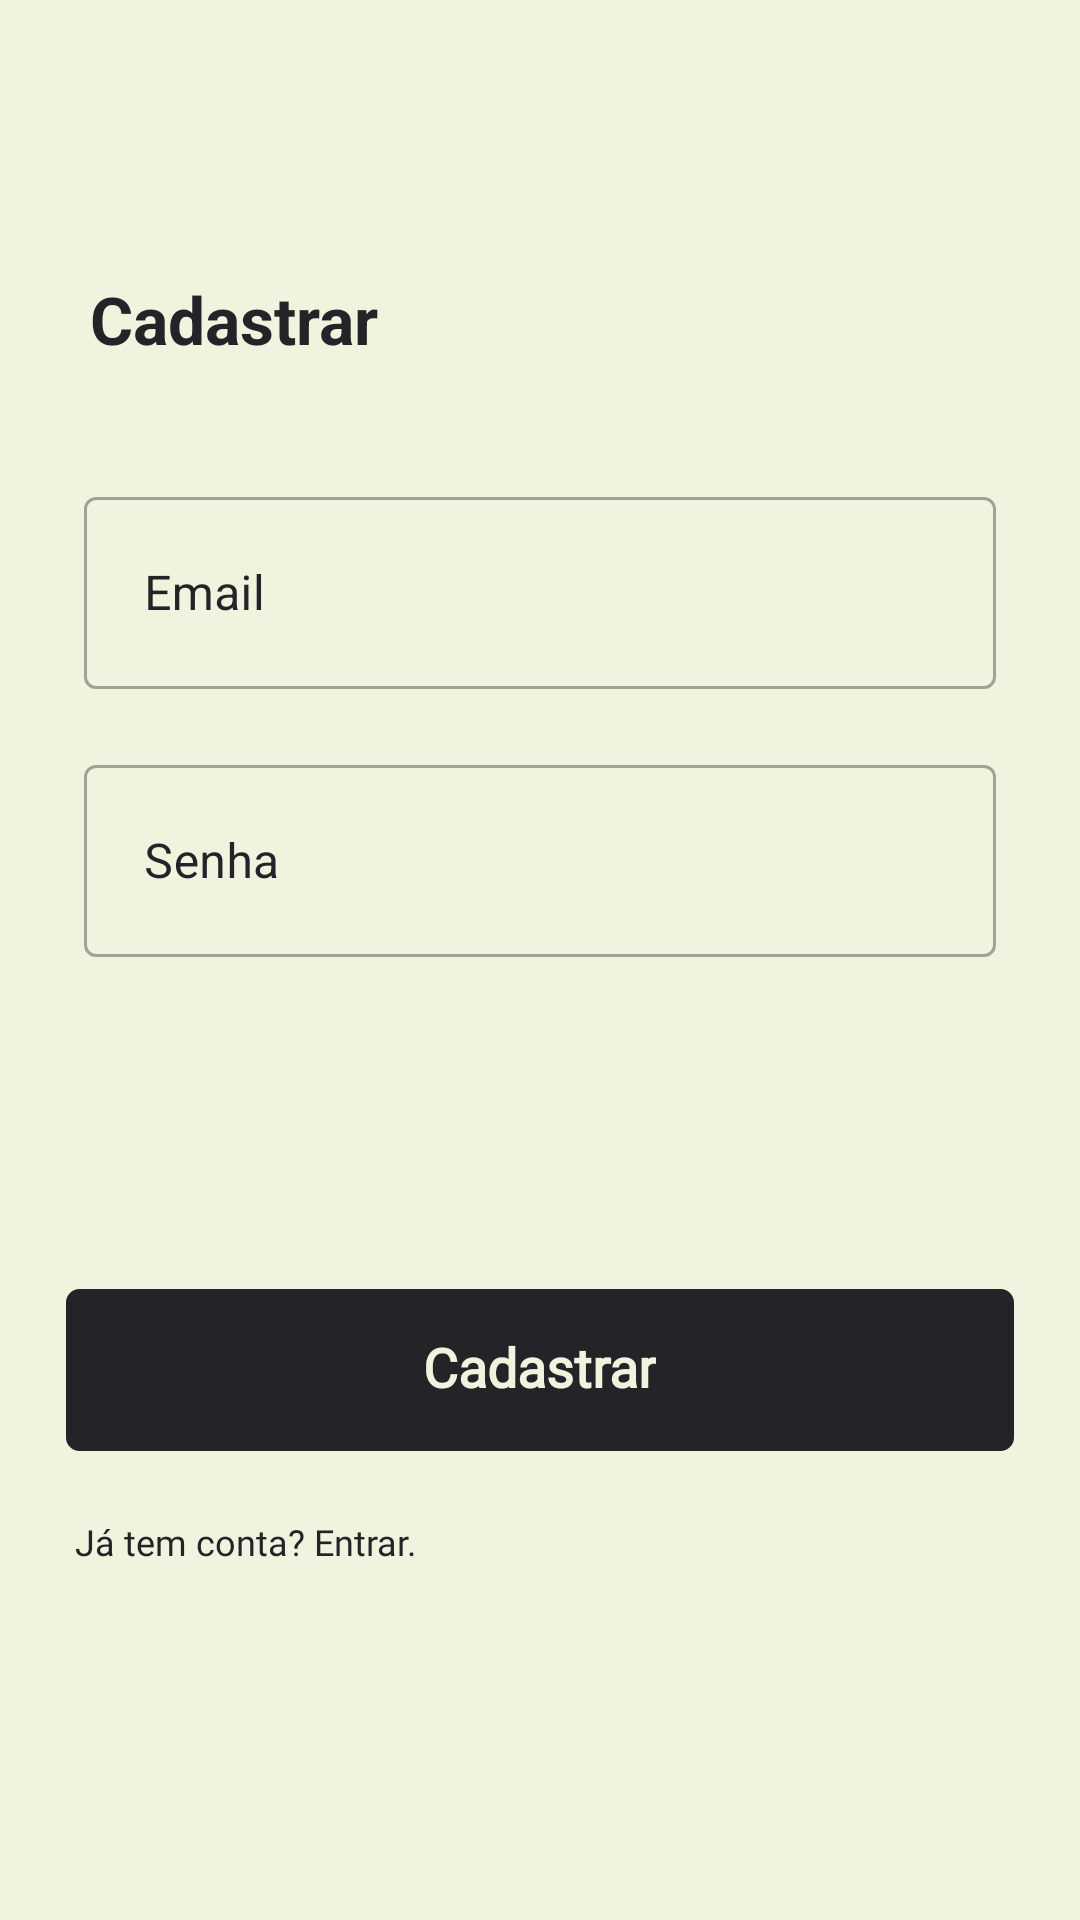

This screen was rendered from an Android layout file. Write that file and the resources it references.
<!-- AndroidManifest.xml: application theme Theme.NewBlocoDeNotas -->
<!-- res/layout/fragment_sign_up.xml -->
<?xml version="1.0" encoding="utf-8"?>
<androidx.constraintlayout.widget.ConstraintLayout xmlns:android="http://schemas.android.com/apk/res/android"
    xmlns:tools="http://schemas.android.com/tools"
    android:layout_width="match_parent"
    android:layout_height="match_parent"
    android:background="@color/principai_telas"
    xmlns:app="http://schemas.android.com/apk/res-auto"
    tools:context=".uis.SignUpFragment">
    <LinearLayout
        android:id="@+id/linearLayout3"
        android:layout_width="wrap_content"
        android:layout_height="wrap_content"
        app:layout_constraintBottom_toBottomOf="parent"
        app:layout_constraintEnd_toEndOf="parent"
        app:layout_constraintHorizontal_bias="0.498"
        app:layout_constraintStart_toStartOf="parent"
        app:layout_constraintTop_toTopOf="parent"
        app:layout_constraintVertical_bias="0.066">

        <ImageView
            android:id="@+id/imageView2"
            android:layout_width="wrap_content"
            android:layout_height="wrap_content"
            android:layout_weight="1"
            app:srcCompat="@drawable/ic_icon_wwe"
            tools:ignore="MissingConstraints"
            tools:layout_editor_absoluteX="181dp"
            tools:layout_editor_absoluteY="51dp" />

    </LinearLayout>

    <LinearLayout
        android:id="@+id/linearLayout4"
        android:layout_width="match_parent"
        android:layout_height="wrap_content"
        android:background="#F2F3DE"
        android:layout_marginHorizontal="30dp"
        app:layout_constraintBottom_toBottomOf="parent"
        app:layout_constraintEnd_toEndOf="parent"
        app:layout_constraintHorizontal_bias="0.0"
        app:layout_constraintStart_toStartOf="parent"
        app:layout_constraintTop_toBottomOf="@+id/linearLayout3"
        app:layout_constraintVertical_bias="0.087">

        <TextView
            android:layout_width="wrap_content"
            android:layout_height="wrap_content"
            android:text="Cadastrar"
            android:textColor="@color/black_fosco"
            android:textSize="22sp"
            android:textStyle="bold" />
    </LinearLayout>

    <LinearLayout
        android:id="@+id/linearLayout5"
        android:layout_width="match_parent"
        android:layout_height="wrap_content"
        android:layout_marginHorizontal="10dp"
        android:background="#F2F3DE"
        android:orientation="vertical"
        android:paddingStart="18dp"
        android:paddingEnd="18dp"
        app:layout_constraintBottom_toBottomOf="parent"
        app:layout_constraintTop_toBottomOf="@+id/linearLayout4"
        app:layout_constraintVertical_bias="0.109"
        tools:layout_editor_absoluteX="0dp">


        <com.google.android.material.textfield.TextInputLayout
            android:id="@+id/email"
            style="@style/Widget.MaterialComponents.TextInputLayout.OutlinedBox.Dense"
            android:layout_width="match_parent"
            android:layout_height="wrap_content"
            android:focusable="true"
            android:focusableInTouchMode="true"
            android:textColorHint="@color/black_fosco">

            <com.google.android.material.textfield.TextInputEditText
                android:id="@+id/edt_email"
                android:layout_width="match_parent"
                android:layout_height="64dp"
                android:focusable="true"
                android:focusableInTouchMode="true"
                android:hint="Email"
                android:imeOptions="actionNext"
                android:includeFontPadding="false"
                android:inputType="textEmailAddress"
                android:maxLines="1"
                android:paddingStart="20dp"
                android:textColor="@color/black_fosco" />
        </com.google.android.material.textfield.TextInputLayout>


        <com.google.android.material.textfield.TextInputLayout
            android:id="@+id/senha"
            style="@style/Widget.MaterialComponents.TextInputLayout.OutlinedBox.Dense"
            android:layout_width="match_parent"
            android:layout_height="wrap_content"
            android:layout_marginTop="20dp"
            android:focusable="true"
            android:focusableInTouchMode="true"
            android:textColorHint="@color/black_fosco">

            <com.google.android.material.textfield.TextInputEditText
                android:id="@+id/edt_senha"
                android:layout_width="match_parent"
                android:layout_height="64dp"
                android:focusable="true"
                android:focusableInTouchMode="true"
                android:hint="Senha"
                android:imeOptions="actionNext"
                android:includeFontPadding="false"
                android:inputType="textPassword"
                android:maxLines="1"
                android:paddingStart="20dp"
                android:textColor="@color/black_fosco" />


        </com.google.android.material.textfield.TextInputLayout>





    </LinearLayout>

    <LinearLayout
        android:id="@+id/layout_forgot_pass"
        android:layout_width="match_parent"
        android:layout_height="wrap_content"
        android:background="#F2F3DE"
        android:layout_marginHorizontal="22dp"
        android:orientation="vertical"
        app:layout_constraintBottom_toBottomOf="parent"
        app:layout_constraintTop_toBottomOf="@+id/linearLayout5"
        app:layout_constraintVertical_bias="0.406"
        tools:layout_editor_absoluteX="20dp">

        <androidx.cardview.widget.CardView
            android:layout_width="match_parent"
            android:layout_height="54dp"
            android:layout_marginTop="30dp"
            android:backgroundTint="@android:color/transparent"
            android:elevation="0dp"
            app:cardElevation="0dp">

            <LinearLayout
                android:id="@+id/btnCadastrar"
                android:layout_width="match_parent"
                android:layout_height="match_parent"
                android:background="@drawable/shape_button_migrate_card"
                android:orientation="horizontal"
                android:clickable="true"
                android:focusable="true"
                android:foreground="?selectableItemBackgroundBorderless"
                android:gravity="center">

                <ProgressBar
                    android:id="@+id/progress_signup"
                    android:layout_width="match_parent"
                    android:layout_height="match_parent"
                    android:visibility="gone"/>

                <TextView
                    android:id="@+id/txt_cadastrar"
                    android:layout_width="wrap_content"
                    android:layout_height="wrap_content"
                    android:fontFamily="@font/bolde"
                    android:gravity="center"
                    android:includeFontPadding="false"
                    android:lineSpacingExtra="0dp"
                    android:text="Cadastrar"
                    android:textColor="#F2F3DE"
                    android:textSize="18sp"
                    android:textStyle="bold" />

            </LinearLayout>

        </androidx.cardview.widget.CardView>

        <TextView
            android:id="@+id/tv_ja_tem_conta"
            android:layout_width="wrap_content"
            android:layout_height="wrap_content"
            android:layout_marginTop="22dp"
            android:clickable="true"
            android:focusable="true"
            android:layout_marginLeft="3dp"
            android:fontFamily="@font/bolde"
            android:text="Já tem conta? Entrar."
            android:textColor="@color/black_fosco"
            android:textSize="12sp" />

    </LinearLayout>

</androidx.constraintlayout.widget.ConstraintLayout>
<!-- resources referenced by this layout -->
<resources>
  <color name="black_fosco">#232428</color>
  <color name="principai_telas">#F2F3DE</color>
  <!-- drawable shape_button_migrate_card (drawable) -->
  <?xml version="1.0" encoding="utf-8"?>
  <shape xmlns:android="http://schemas.android.com/apk/res/android">
      <corners
          android:bottomLeftRadius="4dp"
          android:bottomRightRadius="4dp"
          android:topLeftRadius="4dp"
          android:topRightRadius="4dp" />
  
      <padding
          android:bottom="0dp"
          android:left="0dp"
          android:right="0dp"
          android:top="0dp" />
  
      <solid android:color="@color/black_fosco" />
  
      <stroke
          android:width="1dp"
          android:color="@color/black_fosco" />
  </shape>
  <style name="Theme.NewBlocoDeNotas" parent="Base.Theme.NewBlocoDeNotas" />
  <style name="Base.Theme.NewBlocoDeNotas" parent="Theme.Material3.DayNight.NoActionBar">
  
          <item name="colorPrimary">@color/black_fosco</item>
      </style>
</resources>
